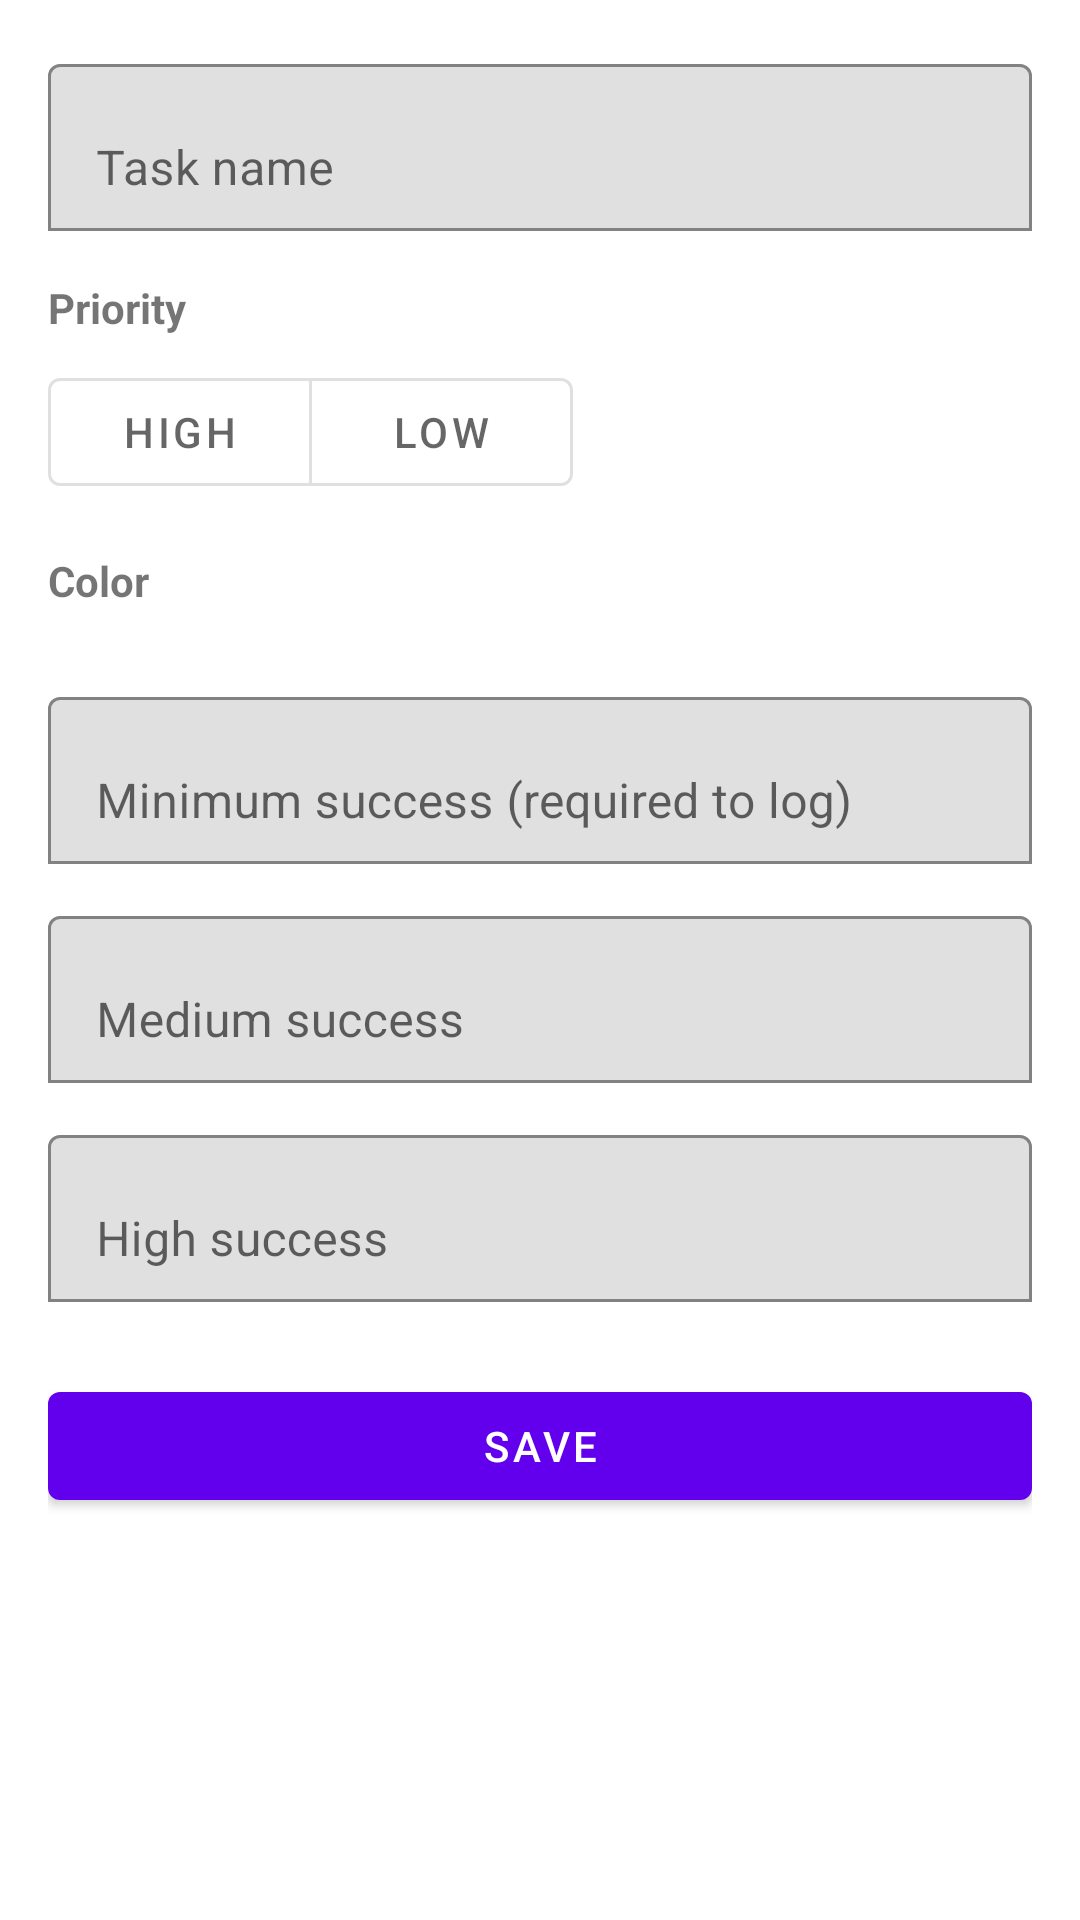

The Android layout XML behind this screen, and the referenced resources:
<!-- AndroidManifest.xml: application theme Theme.MyStreak -->
<!-- res/layout/fragment_add_edit_task.xml -->
<?xml version="1.0" encoding="utf-8"?>
<androidx.core.widget.NestedScrollView xmlns:android="http://schemas.android.com/apk/res/android"
    xmlns:app="http://schemas.android.com/apk/res-auto"
    android:layout_width="match_parent"
    android:layout_height="match_parent">

    <LinearLayout
        android:layout_width="match_parent"
        android:layout_height="wrap_content"
        android:orientation="vertical"
        android:padding="16dp">

        <com.google.android.material.textfield.TextInputLayout
            android:layout_width="match_parent"
            android:layout_height="wrap_content"
            android:layout_marginBottom="16dp"
            android:hint="@string/task_name_hint"
            app:boxBackgroundMode="outline">

            <com.google.android.material.textfield.TextInputEditText
                android:id="@+id/et_task_name"
                android:layout_width="match_parent"
                android:layout_height="wrap_content"
                android:inputType="textCapWords" />
        </com.google.android.material.textfield.TextInputLayout>

        
        <TextView
            android:layout_width="wrap_content"
            android:layout_height="wrap_content"
            android:layout_marginBottom="8dp"
            android:text="@string/task_priority_label"
            android:textStyle="bold" />

        <com.google.android.material.button.MaterialButtonToggleGroup
            android:id="@+id/toggle_priority"
            android:layout_width="wrap_content"
            android:layout_height="wrap_content"
            android:layout_marginBottom="16dp"
            app:singleSelection="true"
            app:selectionRequired="true">

            <com.google.android.material.button.MaterialButton
                android:id="@+id/btn_priority_high"
                style="@style/Widget.MaterialComponents.Button.OutlinedButton"
                android:layout_width="wrap_content"
                android:layout_height="wrap_content"
                android:text="@string/priority_high" />

            <com.google.android.material.button.MaterialButton
                android:id="@+id/btn_priority_low"
                style="@style/Widget.MaterialComponents.Button.OutlinedButton"
                android:layout_width="wrap_content"
                android:layout_height="wrap_content"
                android:text="@string/priority_low" />
        </com.google.android.material.button.MaterialButtonToggleGroup>

        
        <TextView
            android:layout_width="wrap_content"
            android:layout_height="wrap_content"
            android:layout_marginBottom="8dp"
            android:text="@string/task_color_label"
            android:textStyle="bold" />

        <androidx.recyclerview.widget.RecyclerView
            android:id="@+id/rv_color_palette"
            android:layout_width="match_parent"
            android:layout_height="wrap_content"
            android:layout_marginBottom="16dp"
            android:nestedScrollingEnabled="false" />

        
        <com.google.android.material.textfield.TextInputLayout
            android:layout_width="match_parent"
            android:layout_height="wrap_content"
            android:layout_marginBottom="12dp"
            android:hint="@string/min_success_hint"
            app:boxBackgroundMode="outline">

            <com.google.android.material.textfield.TextInputEditText
                android:id="@+id/et_min_success"
                android:layout_width="match_parent"
                android:layout_height="wrap_content" />
        </com.google.android.material.textfield.TextInputLayout>

        <com.google.android.material.textfield.TextInputLayout
            android:layout_width="match_parent"
            android:layout_height="wrap_content"
            android:layout_marginBottom="12dp"
            android:hint="@string/med_success_hint"
            app:boxBackgroundMode="outline">

            <com.google.android.material.textfield.TextInputEditText
                android:id="@+id/et_med_success"
                android:layout_width="match_parent"
                android:layout_height="wrap_content" />
        </com.google.android.material.textfield.TextInputLayout>

        <com.google.android.material.textfield.TextInputLayout
            android:layout_width="match_parent"
            android:layout_height="wrap_content"
            android:layout_marginBottom="24dp"
            android:hint="@string/high_success_hint"
            app:boxBackgroundMode="outline">

            <com.google.android.material.textfield.TextInputEditText
                android:id="@+id/et_high_success"
                android:layout_width="match_parent"
                android:layout_height="wrap_content" />
        </com.google.android.material.textfield.TextInputLayout>

        <com.google.android.material.button.MaterialButton
            android:id="@+id/btn_save_task"
            android:layout_width="match_parent"
            android:layout_height="wrap_content"
            android:text="@string/save" />

    </LinearLayout>
</androidx.core.widget.NestedScrollView>
<!-- resources referenced by this layout -->
<resources>
  <string name="high_success_hint">High success</string>
  <string name="med_success_hint">Medium success</string>
  <string name="min_success_hint">Minimum success (required to log)</string>
  <string name="priority_high">High</string>
  <string name="priority_low">Low</string>
  <string name="save">Save</string>
  <string name="task_color_label">Color</string>
  <string name="task_name_hint">Task name</string>
  <string name="task_priority_label">Priority</string>
  <style name="Theme.MyStreak" parent="Theme.MaterialComponents.DayNight.DarkActionBar">
          <item name="colorPrimary">@color/purple_500</item>
          <item name="colorPrimaryVariant">@color/purple_700</item>
          <item name="colorOnPrimary">@android:color/white</item>
          <item name="colorSecondary">@color/teal_200</item>
          <item name="colorOnSecondary">@android:color/black</item>
          <item name="android:statusBarColor">?attr/colorPrimaryVariant</item>
          <item name="android:windowLightStatusBar">true</item>
          <item name="windowActionBar">false</item>
          <item name="windowNoTitle">true</item>
      </style>
  <color name="purple_500">#FF6200EE</color>
  <color name="purple_700">#FF3700B3</color>
  <color name="teal_200">#FF03DAC5</color>
</resources>
